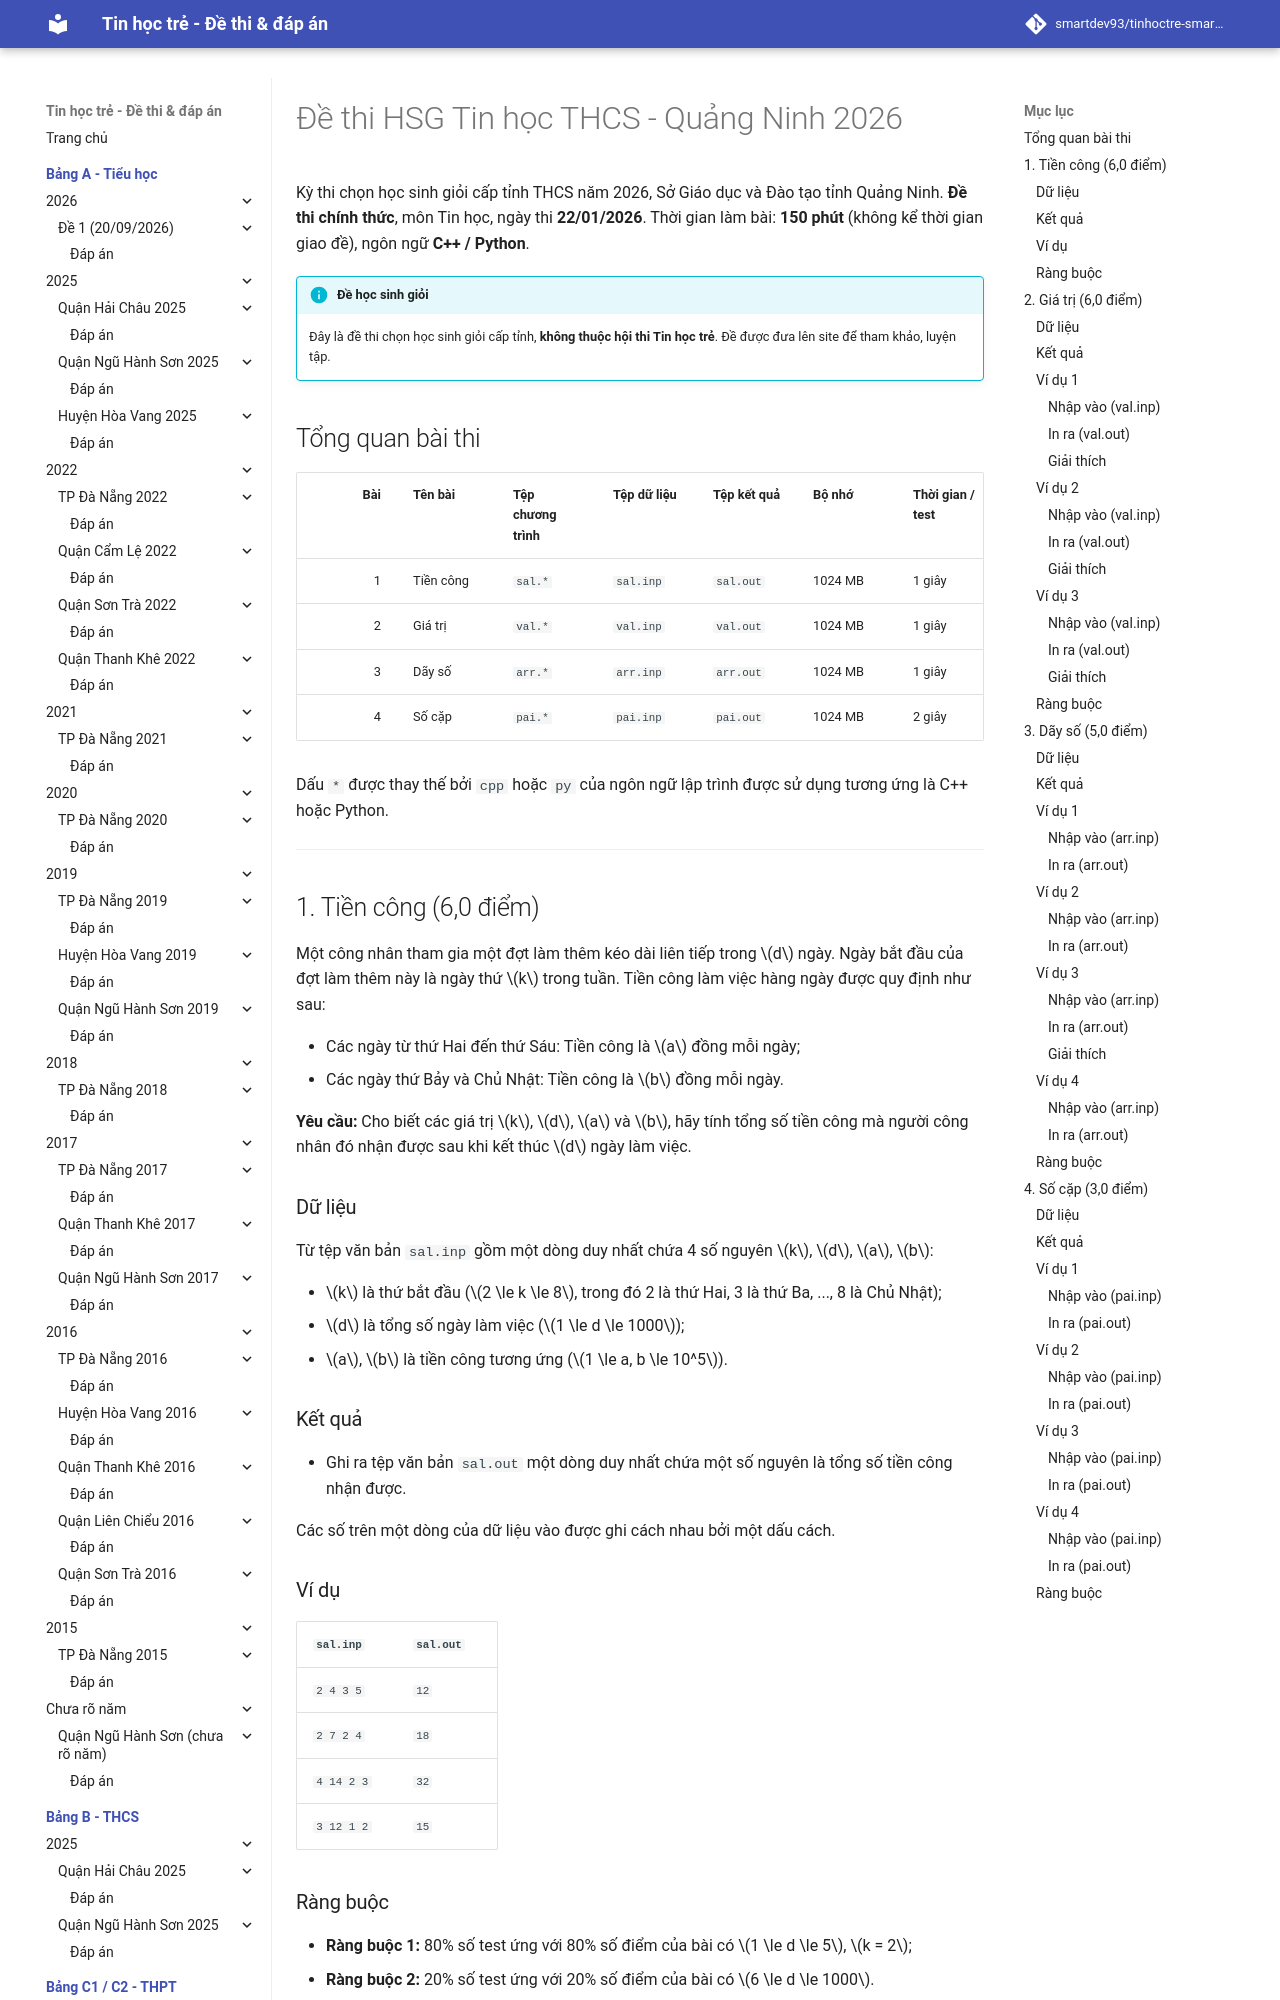

repository: smartdev93/tinhoctre-smartpencs · page: hsg-thcs/2026/qn2026-de1/index.html · generator: mkdocs

# Đề thi HSG Tin học THCS - Quảng Ninh 2026

Kỳ thi chọn học sinh giỏi cấp tỉnh THCS năm 2026, Sở Giáo dục và Đào tạo tỉnh Quảng Ninh. **Đề thi chính thức**, môn Tin học, ngày thi **22/01/2026**. Thời gian làm bài: **150 phút** (không kể thời gian giao đề), ngôn ngữ **C++ / Python**.

!!! info "Đề học sinh giỏi"
    Đây là đề thi chọn học sinh giỏi cấp tỉnh, **không thuộc hội thi Tin học trẻ**. Đề được đưa lên site để tham khảo, luyện tập.

## Tổng quan bài thi

| Bài | Tên bài | Tệp chương trình | Tệp dữ liệu | Tệp kết quả | Bộ nhớ | Thời gian / test | Điểm |
| ---: | --- | --- | --- | --- | --- | --- | ---: |
| 1 | Tiền công | `sal.*` | `sal.inp` | `sal.out` | 1024 MB | 1 giây | 6,0 |
| 2 | Giá trị | `val.*` | `val.inp` | `val.out` | 1024 MB | 1 giây | 6,0 |
| 3 | Dãy số | `arr.*` | `arr.inp` | `arr.out` | 1024 MB | 1 giây | 5,0 |
| 4 | Số cặp | `pai.*` | `pai.inp` | `pai.out` | 1024 MB | 2 giây | 3,0 |

Dấu `*` được thay thế bởi `cpp` hoặc `py` của ngôn ngữ lập trình được sử dụng tương ứng là C++ hoặc Python.

---

## 1. Tiền công (6,0 điểm)

Một công nhân tham gia một đợt làm thêm kéo dài liên tiếp trong $d$ ngày. Ngày bắt đầu của đợt làm thêm này là ngày thứ $k$ trong tuần. Tiền công làm việc hàng ngày được quy định như sau:

- Các ngày từ thứ Hai đến thứ Sáu: Tiền công là $a$ đồng mỗi ngày;
- Các ngày thứ Bảy và Chủ Nhật: Tiền công là $b$ đồng mỗi ngày.

**Yêu cầu:** Cho biết các giá trị $k$, $d$, $a$ và $b$, hãy tính tổng số tiền công mà người công nhân đó nhận được sau khi kết thúc $d$ ngày làm việc.

### Dữ liệu

Từ tệp văn bản `sal.inp` gồm một dòng duy nhất chứa 4 số nguyên $k$, $d$, $a$, $b$:

* $k$ là thứ bắt đầu ($2 \le k \le 8$, trong đó 2 là thứ Hai, 3 là thứ Ba, ..., 8 là Chủ Nhật);
* $d$ là tổng số ngày làm việc ($1 \le d \le 1000$);
* $a$, $b$ là tiền công tương ứng ($1 \le a, b \le 10^5$).
